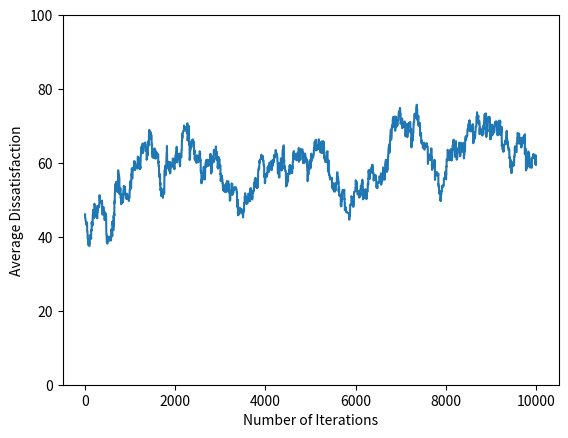

This chart was generated by the following Python code:
import random as rnd
import matplotlib.pyplot as plt
import numpy as np
import math

# Global variables

# how much each connection is affected per person
CLOSE_FRIENDS_AF = 2
FRIENDS_AF = 1
NETWORK_AF = 0
PUBLIC_AF = None  # yet to be determined

# Agent base level of dissatisfaction.
BASE_DISSATISFACTION = 100

# Agent's network size
NUMBER_OF_CLOSE_FRIENDS = 4
NUMBER_OF_FRIENDS = 10
NUMBER_OF_SOCIAL_NETWORK_FRIENDS = 30

big_close_events = []
big_acquaintance_events = []
big_network_event = []
class Agent:
    """Agent that interacts with agents in its network"""

    def __init__(self, personal_dissatisfaction, id):
        """
        Initialize an Agent object.

        :param personal_dissatisfaction: Initial personal dissatisfaction level of the agent.
        :param id: Unique identifier for the agent.
        """
        self.personal_dissatisfaction = personal_dissatisfaction
        self.close_friends = np.array([])
        self.friends = np.array([])
        self.network = np.array([])
        self.id = id
        self.affected_dissatisfaction = personal_dissatisfaction

    def get_personal_dissatisfaction(self):
        """
        Get the agent's personal dissatisfaction level.

        :return: Personal dissatisfaction level of the agent.
        """
        return self.personal_dissatisfaction

    def get_affected_dissatisfaction(self):
        """
        Get the agent's affected dissatisfaction level.

        :return: Affected dissatisfaction level of the agent.
        """
        return self.affected_dissatisfaction
    
    def get_close_friends(self):
        return self.close_friends
    def get_friends(self):
        return self.friends
    def get_network(self):
        return self.network

    def event_update_affected_dissatisfaction(self,amount):
        self.affected_dissatisfaction += amount

    def add_close_friend(self, close_friend):
        """
        Add a close friend to the agent's list of close friends.

        :param close_friend: Another agent considered a close friend.
        """
        self.close_friends = np.append(self.close_friends, close_friend)

    def add_friend(self, friend):
        """
        Add a friend to the agent's list of friends.

        :param friend: Another agent considered a friend.
        """
        self.friends = np.append(self.friends, friend)

    def add_to_network(self, network_friend):
        """
        Add an agent to the agent's network.

        :param network_friend: Another agent in the network.
        """
        self.network = np.append(self.network, network_friend)

    def close_friends_dissatisfaction(self):
        """
        Calculate the average dissatisfaction level of close friends.

        :return: The average dissatisfaction level of close friends.
        """
        average_friend_dis = 0
        for i in range(len(self.close_friends)):
            average_friend_dis += self.close_friends[i].get_affected_dissatisfaction()
        return average_friend_dis / len(self.close_friends)

    def friends_dissatisfaction(self):
        """
        Calculate the average dissatisfaction level of friends.

        :return: The average dissatisfaction level of friends.
        """
        average_friend_dis = 0
        for i in range(len(self.friends)):
            average_friend_dis += self.friends[i].get_affected_dissatisfaction()
        return average_friend_dis / len(self.friends)

    def network_dissatisfaction(self):
        """
        Calculate the average dissatisfaction level of network connections.

        :return: The average dissatisfaction level of network connections.
        """
        average_friend_dis = 0
        for i in range(len(self.network)):
            average_friend_dis += self.network[i].get_affected_dissatisfaction()
        return average_friend_dis / len(self.network)

    def dissatisfaction_distance(self):
        """
        Calculate the weighted average of dissatisfaction differences with different types of friends.

        :return: Weighted average of dissatisfaction differences.
        """
        weighted_average = (CLOSE_FRIENDS_AF * (
                self.close_friends_dissatisfaction() - self.affected_dissatisfaction) + FRIENDS_AF * (
                                    self.friends_dissatisfaction() - self.affected_dissatisfaction) + NETWORK_AF * (
                                    self.network_dissatisfaction() - self.affected_dissatisfaction)) / (
                                   CLOSE_FRIENDS_AF + FRIENDS_AF + NETWORK_AF)
        return weighted_average

    def update_dissatisfaction(self):
        """
        Update the agent's affected dissatisfaction level based on their social interactions.

        This method calculates a change in dissatisfaction level and applies it to the agent's affected dissatisfaction.

        It also includes random events where an agent can become "wild" or revert towards a base dissatisfaction level.

        :return: None
        """
        affect_rate = 2
        # change =  self.dissatisfaction_distance() * math.exp((self.dissatisfaction_distance / 100)-1)
        change = self.dissatisfaction_distance() ** 3 / 100 ** 2
        self.affected_dissatisfaction += change

        # Just to see:  give a 1/1000 possibility that one agent becomes wild, maximum dissatisfaction
        # if rnd.randint(0, 100) <= 5:
        #     if self.affected_dissatisfaction != BASE_DISSATISFACTION:  # Note: 'BASE_DISSATISFACTION' is not defined in this code.
        #         self.affected_dissatisfaction += (BASE_DISSATISFACTION - self.affected_dissatisfaction) / 10
        # if rnd.randint(0, 100) <= 3:
        #     if self.affected_dissatisfaction != 0:
        #         self.affected_dissatisfaction -= self.affected_dissatisfaction / 10


# def event(tick):
    # if tick % 7 == 0:
    #     return (rnd.randint(-7, 7) * np.array([CLOSE_FRIENDS_AF, FRIENDS_AF, NETWORK_AF, PUBLIC_AF]))
    # if tick % 30 == 0:
    #     return (rnd.randint(-30, 30) * np.array([CLOSE_FRIENDS_AF, FRIENDS_AF, NETWORK_AF, PUBLIC_AF]))
    # if tick % 90 == 0:
    #     return (rnd.randint(-90, 90) * np.array([CLOSE_FRIENDS_AF, FRIENDS_AF, NETWORK_AF, PUBLIC_AF]))



    
    ##  Events for close friends, acquaintances and network ##
    ## For each of them, a probability that it happens is defined and also ##
    ## The impact (how big or small the event it). ##
    ## An impact of 1 maximizes dissatisfaction for that group  ##
def close_friends_event(agent, impact, probability,j,list):
    if rnd.randint(0, int(1/probability)) <= 1:
        for a in agent.get_close_friends():
            diff = 100 - a.get_affected_dissatisfaction()
            a.event_update_affected_dissatisfaction(diff * impact)
        if list == 1:
            big_close_events.append(j)
def acquaintances_event(agent, impact, probability,j,list):
    if rnd.randint(0, int(1/probability)) <= 1:
        for a in agent.get_friends():
            diff = 100 - a.get_affected_dissatisfaction()
            a.event_update_affected_dissatisfaction(diff * impact)
        if list == 1:
            big_acquaintance_events.append(j)
def acquaintances_down_event(agent, impact, probability):
    if rnd.randint(0, int(1/probability)) <= 1:
        for a in agent.get_friends():
            diff = a.get_affected_dissatisfaction()
            a.event_update_affected_dissatisfaction(-diff * impact)
def close_friends_down_event(agent, impact, probability):
    if rnd.randint(0, int(1/probability)) <= 1:
        for a in agent.get_close_friends():
            diff = a.get_affected_dissatisfaction()
            a.event_update_affected_dissatisfaction(-impact * diff)
def network_event(agent, impact, probability,j,list):
    if rnd.randint(0, int(1/probability)) <= 1:
        for a in agent.get_network():
            diff = a.get_affected_dissatisfaction()
            a.event_update_affected_dissatisfaction(diff * impact)
        if list == 1:
            big_network_event.append(j)
def network_down_event(agent, impact, probability):
    if rnd.randint(0, int(1/probability)) <= 1:
        for a in agent.get_network():
            diff = a.get_affected_dissatisfaction()
            a.event_update_affected_dissatisfaction(-impact * diff)


def create_agents():
    """
    Create an array of Agent objects.

    Returns:
    np.array: An array of Agent objects.
    """
    agents = np.array([])
    for i in range(100):
        agents = np.append(agents, Agent(rnd.randint(0, BASE_DISSATISFACTION), i))
    return agents


def create_close_friendships(agents):
    """
    Establish close friendships among agents.

    Args:
    agents (np.array): An array of Agent objects.
    """
    for i in range(25):
        close_friendgroup = np.array([agents[0 + i * 4], agents[1 + i * 4], agents[2 + i * 4], agents[3 + i * 4]])
        for j in range(4):
            agents[(j + i * 4)].add_close_friend(np.array([agents[(k + i * 4)] for k in range(4) if k != j]))


def create_friendships(agents):
    """
    Establish friendships among agents.

    Args:
    agents (np.array): An array of Agent objects.
    """
    for i in range(100):
        while len(agents[i].friends) != NUMBER_OF_FRIENDS:
            current_agent = agents[rnd.randint(0, 99)]
            if not (np.any(agents[i].close_friends == current_agent)) and not (
            np.any(agents[i].friends == current_agent)):
                agents[i].friends = np.append(agents[i].friends, current_agent)


def create_networks(agents):
    """
    Establish social networks among agents.

    Args:
    agents (np.array): An array of Agent objects.
    """
    for i in range(100):
        while len(agents[i].network) != NUMBER_OF_SOCIAL_NETWORK_FRIENDS:
            current_agent = agents[rnd.randint(0, 99)]
            if not (np.any(agents[i].close_friends == current_agent)) and not (
                    np.any(agents[i].friends == current_agent) and not (np.any(agents[i].network == current_agent))):
                agents[i].network = np.append(agents[i].network, current_agent)


def average_total_dissatisfaction(agents):
    """
    Calculate the average total dissatisfaction of agents.

    Args:
    agents (np.array): An array of Agent objects.

    Returns:
    float: The average total dissatisfaction.
    """
    total = 0
    for agent in agents:
        total += agent.get_affected_dissatisfaction()
    average = total / len(agents)
    return average


def run_simulation(agents):
    """
    Simulate the evolution of agent dissatisfaction over time.

    Args:
    agents (np.array): An array of Agent objects.

    Returns:
    list: A list of dissatisfaction values for each iteration.
    """
    iterations = 10000
    probability_close_event = 0.004

    dissatisfaction = []

    for j in range(iterations):
        dissatisfaction.append(average_total_dissatisfaction(agents))
        
        # Implement small close friends events that increase/decrease dissatisfaction and one big close friends event
        
        close_friends_event(agents[rnd.randint(0,99)], 0.4, (200/iterations),j,0)
        close_friends_event(agents[rnd.randint(0,99)], 1, 50/iterations,j,0)
        close_friends_down_event(agents[rnd.randint(0,99)], 0.4, 200/iterations)


        # Implement small acquaintance events that increase/decrease dissatisfaction and one big acquaintance event

        acquaintances_event(agents[rnd.randint(0,99)], 0.4, 100/iterations,j,0)
        #acquaintances_event(agents[rnd.randint(0,99)], 1, 2/iterations,j,1)
        acquaintances_down_event(agents[rnd.randint(0,99)], 0.4,100/iterations)

        #network_event(agents[rnd.randint(0,99)], 1, 1/iterations,j,1)
        #network_down_event(agents[rnd.randint(0,99)], 0.1, 20/iterations)

        for agent in agents:
            agent.update_dissatisfaction()
    print("\nFriends Average in the end: " + str(agents[0].close_friends_dissatisfaction()))
    

    return dissatisfaction


def print_agent_information(agent):
    """
    Print information about an agent's dissatisfaction.

    :param agent: The Agent object whose information will be printed.
    """
    print("Close friends average dissatisfaction: ", agent.close_friends_dissatisfaction())
    print("Friends average dissatisfaction: ", agent.friends_dissatisfaction())
    print("Network average dissatisfaction: ", agent.network_dissatisfaction())
    print("Agent has a dissatisfaction of {0} and a difference of {1}".format(agent.get_affected_dissatisfaction(),
                                                                              agent.dissatisfaction_distance()))
    agent.update_dissatisfaction()
    print("New dissatisfaction: ", agent.get_affected_dissatisfaction())


def plot_dissatisfaction(dissatisfaction):
    """
    Plot the average dissatisfaction over iterations.

    :param dissatisfaction: An array containing the average dissatisfaction at each iteration.
    """
    plt.plot(dissatisfaction)
    for x in big_close_events:
        plt.axvline(x,color = "r")
    for x in big_acquaintance_events:
        plt.axvline(x,color = "g")
    for x in big_network_event:
        plt.axvline(x,color = "b")
    plt.xlabel("Number of Iterations")
    plt.ylabel("Average Dissatisfaction")
    plt.ylim(0,100)
    plt.show()


def main():
    agents = create_agents()
    create_close_friendships(agents)
    create_friendships(agents)
    create_networks(agents)

    # Print information about the first agent
    # print_agent_information(agents[0])
    print(average_total_dissatisfaction(agents))

    dissatisfaction = run_simulation(agents)


    # Print information about the first agent again after running the simulation
    # print_agent_information(agents[0])
    print(average_total_dissatisfaction(agents))

    plot_dissatisfaction(dissatisfaction)


if __name__ == "__main__":
    main()
